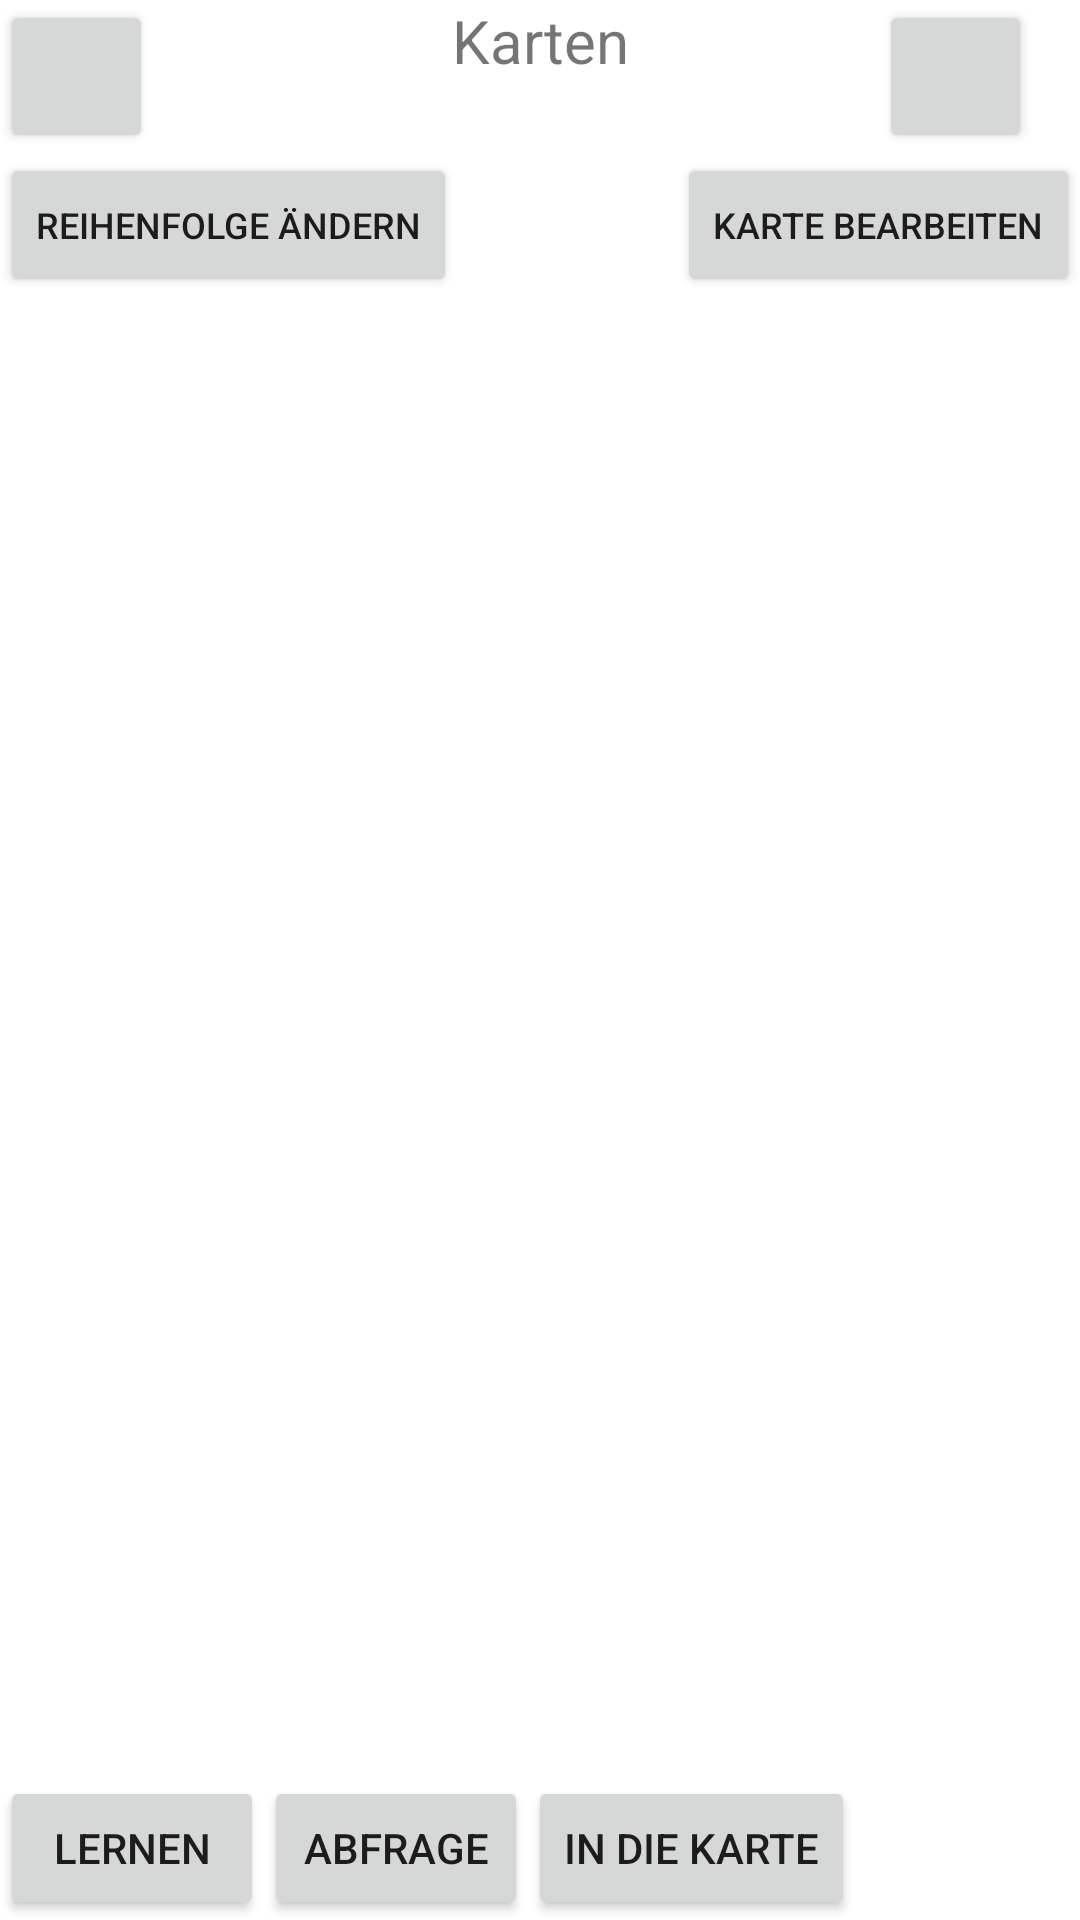

Android layout source for this screen:
<!-- AndroidManifest.xml: application theme Theme.MyApplication -->
<!-- res/layout/activity_kartenuebersicht.xml -->
<?xml version="1.0" encoding="utf-8"?>
<androidx.constraintlayout.widget.ConstraintLayout xmlns:android="http://schemas.android.com/apk/res/android"
    xmlns:app="http://schemas.android.com/apk/res-auto"
    xmlns:tools="http://schemas.android.com/tools"
    android:layout_width="match_parent"
    android:layout_height="match_parent"
    tools:context=".KartenuebersichtsActivity">

    <Button
        android:id="@+id/neueKarte"
        android:layout_width="51dp"
        android:layout_height="51dp"
        android:layout_marginEnd="16dp"
        android:onClick = "newKarte"
        app:icon="@android:drawable/ic_input_add"
        app:layout_constraintEnd_toEndOf="parent"
        app:layout_constraintTop_toTopOf="parent" />

    <ListView
        android:id="@+id/kartenliste"
        android:layout_width="wrap_content"
        android:layout_height="wrap_content"
        android:layout_marginTop="48dp"
        app:layout_constraintEnd_toEndOf="parent"
        app:layout_constraintTop_toBottomOf="@+id/neueKarte" />

    <Button
        android:id="@+id/abfragekarte"
        android:layout_width="wrap_content"
        android:layout_height="wrap_content"
        android:text="@string/Abfrageknopf"
        android:onClick = "starteAbfrage"
        app:layout_constraintBottom_toBottomOf="parent"
        app:layout_constraintStart_toEndOf="@+id/lernmodusfach" />

    <Button
        android:id="@+id/lernmodusfach"
        android:layout_width="wrap_content"
        android:layout_height="wrap_content"
        android:text="@string/Lernmodusknopf"
        android:onClick="starteLernmodus"
        app:layout_constraintBottom_toBottomOf="parent"
        app:layout_constraintStart_toStartOf="parent" />

    <Button
        android:id="@+id/zurueckzumstart"
        style="@style/Widget.AppCompat.Button"
        android:layout_width="51dp"
        android:layout_height="51dp"
        android:onClick="zurueck"
        app:icon="?attr/homeAsUpIndicator"
        app:layout_constraintStart_toStartOf="parent"
        app:layout_constraintTop_toTopOf="parent" />

    <Button
        android:id="@+id/reininsFach"
        android:layout_width="wrap_content"
        android:layout_height="wrap_content"
        android:onClick="vorwaerts"
        android:text="@string/IndieKarte"
        app:layout_constraintBottom_toBottomOf="parent"
        app:layout_constraintStart_toEndOf="@+id/abfragekarte" />

    <TextView
        android:id="@+id/themenname"
        android:layout_width="wrap_content"
        android:layout_height="wrap_content"
        android:ems="10"
        android:text="@string/Karten"
        android:textAlignment="center"
        android:textSize="20dp"
        app:layout_constraintEnd_toEndOf="parent"
        app:layout_constraintStart_toStartOf="parent"
        app:layout_constraintTop_toTopOf="parent" />

    <Button
        android:id="@+id/ReihenfolgeändernButton"
        android:layout_width="wrap_content"
        android:layout_height="wrap_content"
        android:text="Reihenfolge ändern"
        android:textSize="12dp"
        app:layout_constraintStart_toStartOf="parent"
        app:layout_constraintTop_toBottomOf="@+id/zurueckzumstart" />

    <Button
        android:id="@+id/KArtebearbeitenButton"
        android:layout_width="wrap_content"
        android:layout_height="wrap_content"
        android:text="Karte bearbeiten"
        android:textSize="12dp"
        app:layout_constraintEnd_toEndOf="parent"
        app:layout_constraintTop_toBottomOf="@+id/neueKarte" />

</androidx.constraintlayout.widget.ConstraintLayout>
<!-- resources referenced by this layout -->
<resources>
  <string name="Abfrageknopf">Abfrage</string>
  <string name="IndieKarte">In die Karte</string>
  <string name="Karten">Karten</string>
  <string name="Lernmodusknopf">Lernen</string>
  <style name="Theme.MyApplication" parent="Theme.MaterialComponents.DayNight.DarkActionBar">
          
          <item name="colorPrimary">@color/colorPrimary</item>
          <item name="colorPrimaryVariant">@color/colorPrimary</item>
          <item name="colorOnPrimary">@color/white</item>
          
          <item name="colorSecondary">@color/teal_200</item>
          <item name="colorSecondaryVariant">@color/teal_700</item>
          <item name="colorOnSecondary">@color/black</item>
          
          <item name="android:statusBarColor" tools:targetApi="l">?attr/colorPrimaryVariant</item>
          
      </style>
  <!-- not gathered from this repository: default colours our renderer supplied (Android Studio template values) -->
  <color name="teal_200">#FF03DAC5</color>
  <color name="teal_700">#FF018786</color>
  <color name="black">#FF000000</color>
  <color name="white">#FFFFFFFF</color>
  <color name="colorPrimary">#FF6200EE</color>
</resources>
